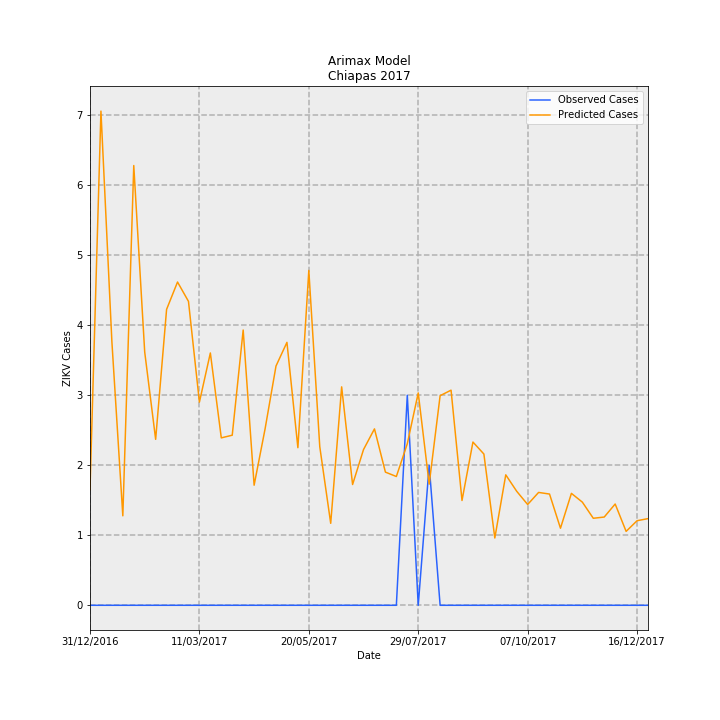

Data behind this chart, as committed beside it:
Date, predictions_incidence, observed_incidence, Predicted Cases, Observed Cases, error
31/12/2016, 0.03166, 0.0, 1.652, 0.0, -1.652
07/01/2017, 0.1353, 0.0, 7.058, 0.0, -7.058
14/01/2017, 0.07217, 0.0, 3.766, 0.0, -3.766
21/01/2017, 0.02449, 0.0, 1.278, 0.0, -1.278
28/01/2017, 0.1204, 0.0, 6.28, 0.0, -6.28
04/02/2017, 0.06932, 0.0, 3.617, 0.0, -3.617
11/02/2017, 0.04542, 0.0, 2.37, 0.0, -2.37
18/02/2017, 0.08099, 0.0, 4.226, 0.0, -4.226
25/02/2017, 0.08848, 0.0, 4.617, 0.0, -4.617
04/03/2017, 0.08319, 0.0, 4.341, 0.0, -4.341
11/03/2017, 0.05561, 0.0, 2.902, 0.0, -2.902
18/03/2017, 0.06906, 0.0, 3.604, 0.0, -3.604
25/03/2017, 0.04582, 0.0, 2.391, 0.0, -2.391
01/04/2017, 0.04655, 0.0, 2.429, 0.0, -2.429
08/04/2017, 0.07534, 0.0, 3.931, 0.0, -3.931
15/04/2017, 0.03287, 0.0, 1.715, 0.0, -1.715
22/04/2017, 0.04825, 0.0, 2.518, 0.0, -2.518
29/04/2017, 0.06549, 0.0, 3.417, 0.0, -3.417
06/05/2017, 0.07197, 0.0, 3.755, 0.0, -3.755
13/05/2017, 0.04314, 0.0, 2.251, 0.0, -2.251
20/05/2017, 0.09165, 0.0, 4.782, 0.0, -4.782
27/05/2017, 0.04341, 0.0, 2.265, 0.0, -2.265
03/06/2017, 0.02244, 0.0, 1.171, 0.0, -1.171
10/06/2017, 0.05978, 0.0, 3.12, 0.0, -3.12
17/06/2017, 0.03306, 0.0, 1.725, 0.0, -1.725
24/06/2017, 0.04263, 0.0, 2.224, 0.0, -2.224
01/07/2017, 0.04828, 0.0, 2.519, 0.0, -2.519
08/07/2017, 0.03645, 0.0, 1.902, 0.0, -1.902
15/07/2017, 0.03525, 0.0, 1.839, 0.0, -1.839
22/07/2017, 0.04421, 0.05749, 2.307, 3.0, 0.6931
29/07/2017, 0.05813, 0.0, 3.033, 0.0, -3.033
05/08/2017, 0.03315, 0.03833, 1.73, 2.0, 0.2701
12/08/2017, 0.05737, 0.0, 2.994, 0.0, -2.994
19/08/2017, 0.05888, 0.0, 3.072, 0.0, -3.072
26/08/2017, 0.02869, 0.0, 1.497, 0.0, -1.497
02/09/2017, 0.04468, 0.0, 2.331, 0.0, -2.331
09/09/2017, 0.0414, 0.0, 2.16, 0.0, -2.16
16/09/2017, 0.01841, 0.0, 0.9609, 0.0, -0.9609
23/09/2017, 0.0357, 0.0, 1.863, 0.0, -1.863
30/09/2017, 0.0312, 0.0, 1.628, 0.0, -1.628
07/10/2017, 0.02759, 0.0, 1.44, 0.0, -1.44
14/10/2017, 0.03089, 0.0, 1.612, 0.0, -1.612
21/10/2017, 0.03045, 0.0, 1.589, 0.0, -1.589
28/10/2017, 0.02109, 0.0, 1.101, 0.0, -1.101
04/11/2017, 0.03063, 0.0, 1.598, 0.0, -1.598
11/11/2017, 0.02823, 0.0, 1.473, 0.0, -1.473
18/11/2017, 0.02382, 0.0, 1.243, 0.0, -1.243
25/11/2017, 0.02416, 0.0, 1.26, 0.0, -1.26
02/12/2017, 0.02772, 0.0, 1.446, 0.0, -1.446
09/12/2017, 0.02023, 0.0, 1.056, 0.0, -1.056
16/12/2017, 0.02315, 0.0, 1.208, 0.0, -1.208
23/12/2017, 0.02372, 0.0, 1.238, 0.0, -1.238
